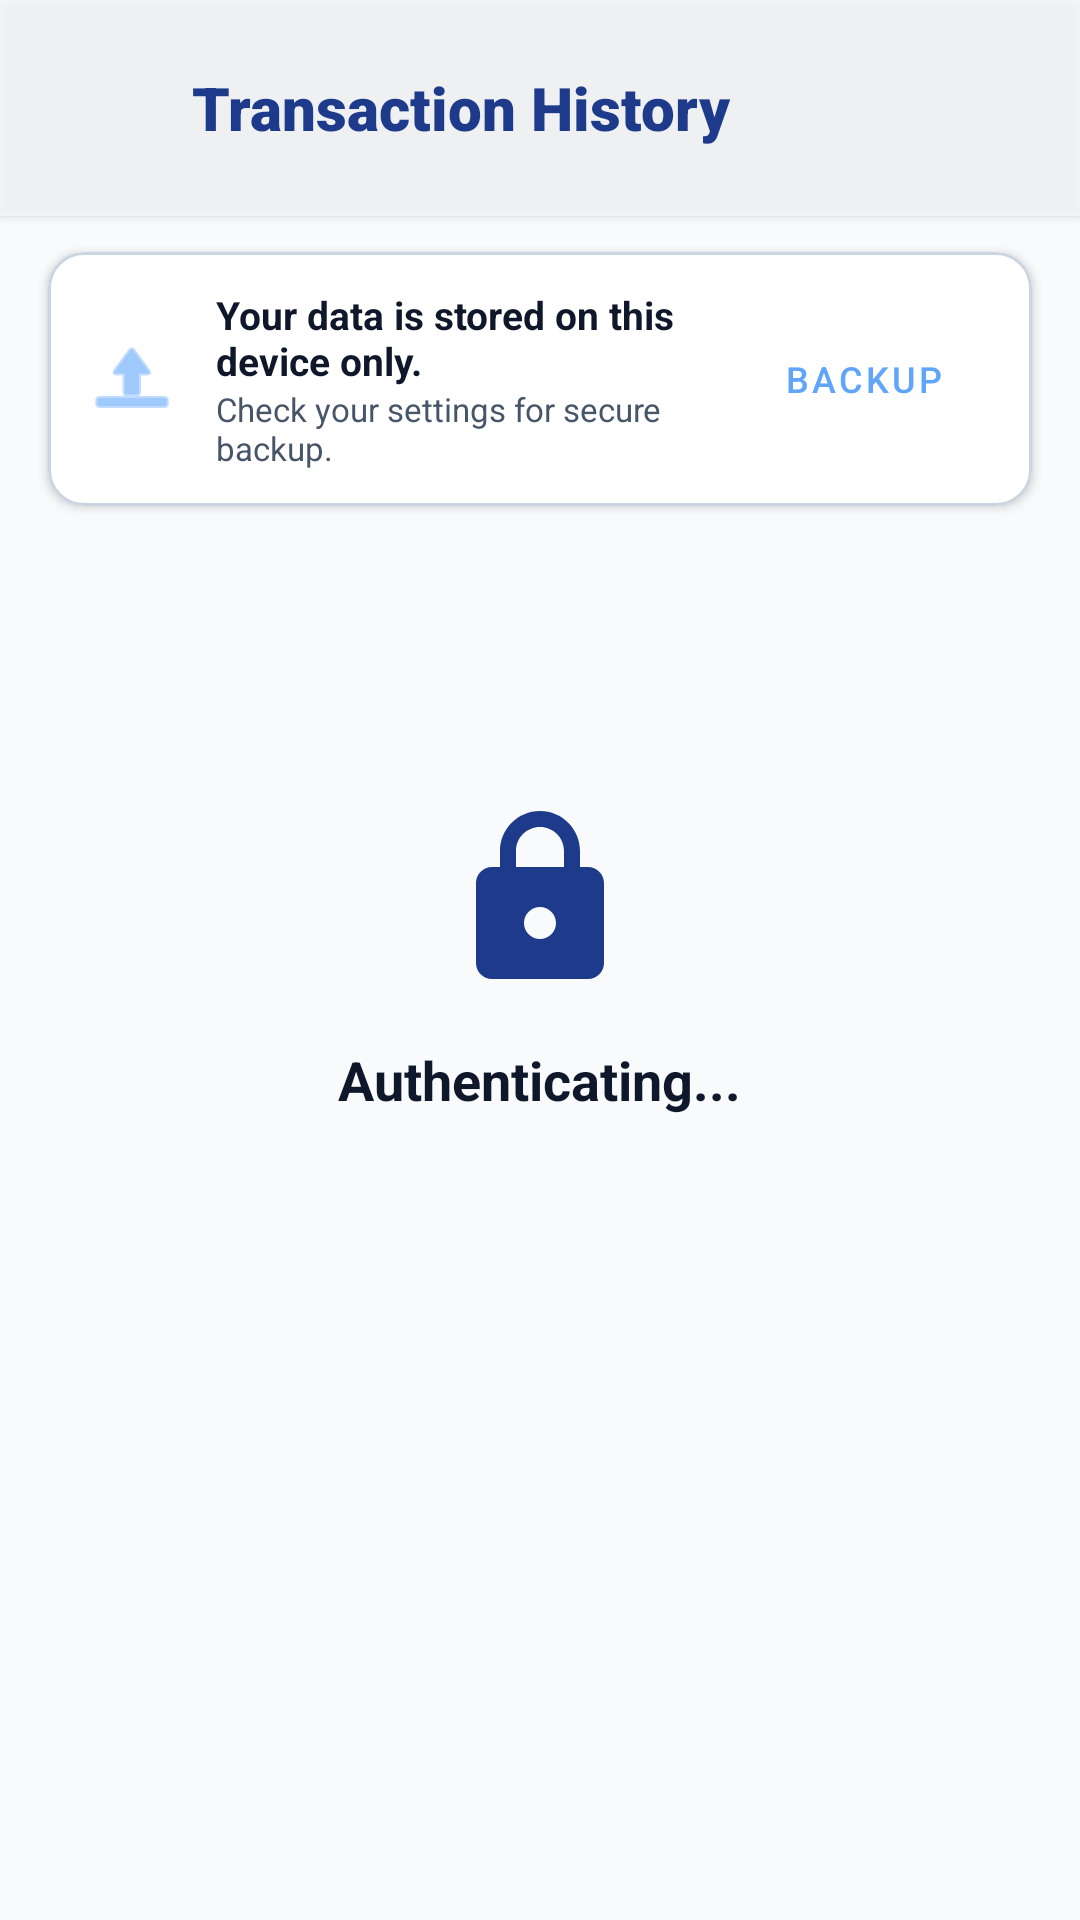

This screen was rendered from an Android layout file. Write that file and the resources it references.
<!-- AndroidManifest.xml: application theme Theme.VerifyBlind -->
<!-- res/layout/fragment_history.xml -->
<?xml version="1.0" encoding="utf-8"?>
<androidx.constraintlayout.widget.ConstraintLayout xmlns:android="http://schemas.android.com/apk/res/android"
    xmlns:app="http://schemas.android.com/apk/res-auto"
    xmlns:tools="http://schemas.android.com/tools"
    android:layout_width="match_parent"
    android:layout_height="match_parent"
    android:background="@color/sv_background"
    android:fitsSystemWindows="true">

    
    <LinearLayout
        android:id="@+id/topBar"
        android:layout_width="match_parent"
        android:layout_height="wrap_content"
        android:orientation="horizontal"
        android:gravity="center_vertical"
        android:paddingStart="16dp"
        android:paddingEnd="16dp"
        android:paddingTop="16dp"
        android:paddingBottom="16dp"
        android:background="#CCF7F9FC"
        android:elevation="2dp"
        app:layout_constraintTop_toTopOf="parent"
        app:layout_constraintStart_toStartOf="parent"
        app:layout_constraintEnd_toEndOf="parent">

        <ImageView
            android:id="@+id/btnBack"
            android:layout_width="40dp"
            android:layout_height="40dp"
            android:src="@drawable/ic_arrow_right"
            android:rotation="180"
            android:padding="8dp"
            android:background="?attr/selectableItemBackgroundBorderless"
            android:clickable="true"
            android:focusable="true"
            app:tint="@color/sv_on_surface_variant" />

        <TextView
            android:id="@+id/tvHeader"
            android:layout_width="0dp"
            android:layout_height="wrap_content"
            android:layout_weight="1"
            android:text="@string/history_title"
            android:textColor="@color/sv_primary"
            android:textSize="20sp"
            android:textStyle="bold"
            android:fontFamily="sans-serif-black"
            android:layout_marginStart="8dp" />

    </LinearLayout>

    
    <com.google.android.material.card.MaterialCardView
        android:id="@+id/cardBackup"
        android:layout_width="0dp"
        android:layout_height="wrap_content"
        android:layout_marginStart="16dp"
        android:layout_marginEnd="16dp"
        android:layout_marginTop="12dp"
        app:cardBackgroundColor="@color/sv_surface"
        app:cardCornerRadius="12dp"
        app:cardElevation="2dp"
        app:strokeColor="@color/sv_outline_variant"
        app:strokeWidth="1dp"
        app:layout_constraintTop_toBottomOf="@+id/topBar"
        app:layout_constraintStart_toStartOf="parent"
        app:layout_constraintEnd_toEndOf="parent">

        <LinearLayout
            android:layout_width="match_parent"
            android:layout_height="wrap_content"
            android:gravity="center_vertical"
            android:orientation="horizontal"
            android:padding="12dp">

            <ImageView
                android:layout_width="32dp"
                android:layout_height="32dp"
                android:src="@android:drawable/ic_menu_upload"
                app:tint="@color/sv_secondary" />

            <LinearLayout
                android:layout_width="0dp"
                android:layout_height="wrap_content"
                android:layout_marginStart="12dp"
                android:layout_weight="1"
                android:orientation="vertical">

                <TextView
                    android:layout_width="wrap_content"
                    android:layout_height="wrap_content"
                    android:text="@string/history_local_only"
                    android:textColor="@color/sv_on_surface"
                    android:textSize="13sp"
                    android:textStyle="bold" />

                <TextView
                    android:layout_width="wrap_content"
                    android:layout_height="wrap_content"
                    android:text="@string/history_backup_suggest"
                    android:textColor="@color/sv_on_surface_variant"
                    android:textSize="11sp" />
            </LinearLayout>

            <com.google.android.material.button.MaterialButton
                android:id="@+id/btnBackupAction"
                style="@style/Widget.MaterialComponents.Button.TextButton"
                android:layout_width="wrap_content"
                android:layout_height="wrap_content"
                android:text="@string/history_backup_btn"
                android:textColor="@color/sv_secondary"
                android:textSize="12sp"
                app:rippleColor="#330060AA" />

        </LinearLayout>
    </com.google.android.material.card.MaterialCardView>

    <TextView
        android:id="@+id/tvHint"
        android:layout_width="wrap_content"
        android:layout_height="wrap_content"
        android:layout_marginStart="24dp"
        android:layout_marginTop="8dp"
        android:text="@string/history_swipe_hint"
        android:textColor="@color/sv_on_surface_variant"
        android:textSize="12sp"
        app:layout_constraintStart_toStartOf="parent"
        app:layout_constraintTop_toBottomOf="@+id/cardBackup" />

    <androidx.recyclerview.widget.RecyclerView
        android:id="@+id/rvHistory"
        android:layout_width="match_parent"
        android:layout_height="0dp"
        android:layout_marginTop="8dp"
        android:clipToPadding="false"
        android:paddingBottom="80dp"
        app:layoutManager="androidx.recyclerview.widget.LinearLayoutManager"
        app:layout_constraintBottom_toBottomOf="parent"
        app:layout_constraintTop_toBottomOf="@+id/tvHint"
        tools:listitem="@layout/item_history" />

    <LinearLayout
        android:id="@+id/layoutEmpty"
        android:layout_width="wrap_content"
        android:layout_height="wrap_content"
        android:gravity="center"
        android:orientation="vertical"
        android:visibility="gone"
        app:layout_constraintBottom_toBottomOf="parent"
        app:layout_constraintEnd_toEndOf="parent"
        app:layout_constraintStart_toStartOf="parent"
        app:layout_constraintTop_toTopOf="parent">

        <ImageView
            android:layout_width="64dp"
            android:layout_height="64dp"
            android:src="@drawable/ic_history_24"
            app:tint="@color/sv_outline_variant" />

        <TextView
            android:layout_width="wrap_content"
            android:layout_height="wrap_content"
            android:layout_marginTop="16dp"
            android:text="@string/history_empty"
            android:textColor="@color/sv_on_surface_variant"
            android:textSize="16sp" />
    </LinearLayout>

    <ProgressBar
        android:id="@+id/progressBar"
        android:layout_width="wrap_content"
        android:layout_height="wrap_content"
        android:visibility="gone"
        app:layout_constraintBottom_toBottomOf="parent"
        app:layout_constraintEnd_toEndOf="parent"
        app:layout_constraintStart_toStartOf="parent"
        app:layout_constraintTop_toTopOf="parent" />

    <LinearLayout
        android:id="@+id/layoutAuthLock"
        android:layout_width="match_parent"
        android:layout_height="match_parent"
        android:background="@color/sv_background"
        android:clickable="true"
        android:focusable="true"
        android:gravity="center"
        android:orientation="vertical"
        android:visibility="visible">

        <ImageView
            android:layout_width="64dp"
            android:layout_height="64dp"
            android:src="@drawable/ic_lock_small"
            app:tint="@color/sv_primary" />

        <TextView
            android:layout_width="wrap_content"
            android:layout_height="wrap_content"
            android:layout_marginTop="16dp"
            android:text="@string/authenticating"
            android:textColor="@color/sv_on_surface"
            android:textSize="18sp"
            android:textStyle="bold" />
    </LinearLayout>

</androidx.constraintlayout.widget.ConstraintLayout>
<!-- res/layout/item_history.xml (included above) -->
<?xml version="1.0" encoding="utf-8"?>
<androidx.constraintlayout.widget.ConstraintLayout xmlns:android="http://schemas.android.com/apk/res/android"
    xmlns:app="http://schemas.android.com/apk/res-auto"
    xmlns:tools="http://schemas.android.com/tools"
    android:layout_width="match_parent"
    android:layout_height="wrap_content"
    android:padding="16dp"
    android:background="?attr/selectableItemBackground">

    <ImageView
        android:id="@+id/ivIcon"
        android:layout_width="40dp"
        android:layout_height="40dp"
        android:background="@drawable/bg_circle_gray"
        android:padding="8dp"
        app:tint="@color/white"
        app:layout_constraintStart_toStartOf="parent"
        app:layout_constraintTop_toTopOf="parent"
        app:layout_constraintBottom_toBottomOf="parent"
        tools:src="@drawable/ic_check_circle" />

    <TextView
        android:id="@+id/tvTitle"
        android:layout_width="0dp"
        android:layout_height="wrap_content"
        android:layout_marginStart="16dp"
        android:layout_marginEnd="8dp"
        android:textColor="@color/sv_on_surface"
        android:textSize="16sp"
        android:textStyle="bold"
        app:layout_constraintEnd_toStartOf="@+id/tvDate"
        app:layout_constraintStart_toEndOf="@+id/ivIcon"
        app:layout_constraintTop_toTopOf="parent"
        tools:text="Kimlik Kartı Eklendi" />

    <TextView
        android:id="@+id/tvDescription"
        android:layout_width="0dp"
        android:layout_height="wrap_content"
        android:layout_marginTop="4dp"
        android:textColor="@color/sv_on_surface_variant"
        android:textSize="14sp"
        app:layout_constraintEnd_toEndOf="@+id/tvTitle"
        app:layout_constraintStart_toStartOf="@+id/tvTitle"
        app:layout_constraintTop_toBottomOf="@+id/tvTitle"
        tools:text="TCKN: ***1234" />

    
    <TextView
        android:id="@+id/tvDevice"
        android:layout_width="0dp"
        android:layout_height="wrap_content"
        android:layout_marginTop="2dp"
        android:textColor="@color/sv_on_surface_variant"
        android:textSize="11sp"
        android:visibility="gone"
        app:layout_constraintEnd_toEndOf="@+id/tvTitle"
        app:layout_constraintStart_toStartOf="@+id/tvTitle"
        app:layout_constraintTop_toBottomOf="@+id/tvDescription"
        tools:text="Google Pixel 7"
        tools:visibility="visible" />

    <TextView
        android:id="@+id/tvDate"
        android:layout_width="wrap_content"
        android:layout_height="wrap_content"
        android:textColor="@color/sv_on_surface_variant"
        android:textSize="12sp"
        app:layout_constraintEnd_toEndOf="parent"
        app:layout_constraintTop_toTopOf="parent"
        tools:text="14:30" />

</androidx.constraintlayout.widget.ConstraintLayout>
<!-- resources referenced by this layout -->
<resources>
  <color name="sv_background">#F8FAFC</color>
  <color name="sv_on_surface">#0F172A</color>
  <color name="sv_on_surface_variant">#475569</color>
  <color name="sv_outline_variant">#CBD5E1</color>
  <color name="sv_primary">#1E3A8A</color>
  <color name="sv_secondary">#60A5FA</color>
  <color name="sv_surface">#FFFFFF</color>
  <color name="white">#FFFFFFFF</color>
  <!-- drawable bg_circle_gray (drawable) -->
  <?xml version="1.0" encoding="utf-8"?>
  <shape xmlns:android="http://schemas.android.com/apk/res/android"
      android:shape="oval">
      <solid android:color="#404040" />
  </shape>
  <!-- drawable ic_lock_small (drawable) -->
  <vector xmlns:android="http://schemas.android.com/apk/res/android"
      android:width="24dp"
      android:height="24dp"
      android:viewportWidth="24"
      android:viewportHeight="24">
    <path
        android:fillColor="#00D9FF"
        android:pathData="M18,8h-1V6c0,-2.76 -2.24,-5 -5,-5S7,3.24 7,6v2H6c-1.1,0 -2,0.9 -2,2v10c0,1.1 0.9,2 2,2h12c1.1,0 2,-0.9 2,-2V10c0,-1.1 -0.9,-2 -2,-2zM12,17c-1.1,0 -2,-0.9 -2,-2s0.9,-2 2,-2 2,0.9 2,2 -0.9,2 -2,2zM9,6c0,-1.66 1.34,-3 3,-3s3,1.34 3,3v2H9V6z"/>
  </vector>
  <string name="authenticating">Authenticating...</string>
  <string name="history_backup_btn">BACKUP</string>
  <string name="history_backup_suggest">Check your settings for secure backup.</string>
  <string name="history_empty">No transactions yet</string>
  <string name="history_local_only">Your data is stored on this device only.</string>
  <string name="history_swipe_hint">Swipe left to delete, right to revoke</string>
  <string name="history_title">Transaction History</string>
  <style name="Theme.VerifyBlind" parent="Theme.MaterialComponents.DayNight.NoActionBar">
          
          <item name="colorPrimary">@color/theme_primary</item>
          <item name="colorPrimaryVariant">@color/primary_variant</item>
          <item name="colorOnPrimary">@color/text_primary</item>
          
          <item name="colorSecondary">@color/accent_cyan</item>
          <item name="colorSecondaryVariant">@color/accent_cyan</item>
          <item name="colorOnSecondary">@color/text_primary</item>
          
          
          <item name="android:windowBackground">@color/bg_dark</item>
      </style>
  <color name="theme_primary">#2563EB</color>
  <color name="primary_variant">#1D4ED8</color>
  <color name="text_primary">#FFFFFF</color>
  <color name="accent_cyan">#22D3EE</color>
  <color name="bg_dark">#0F172A</color>
</resources>
